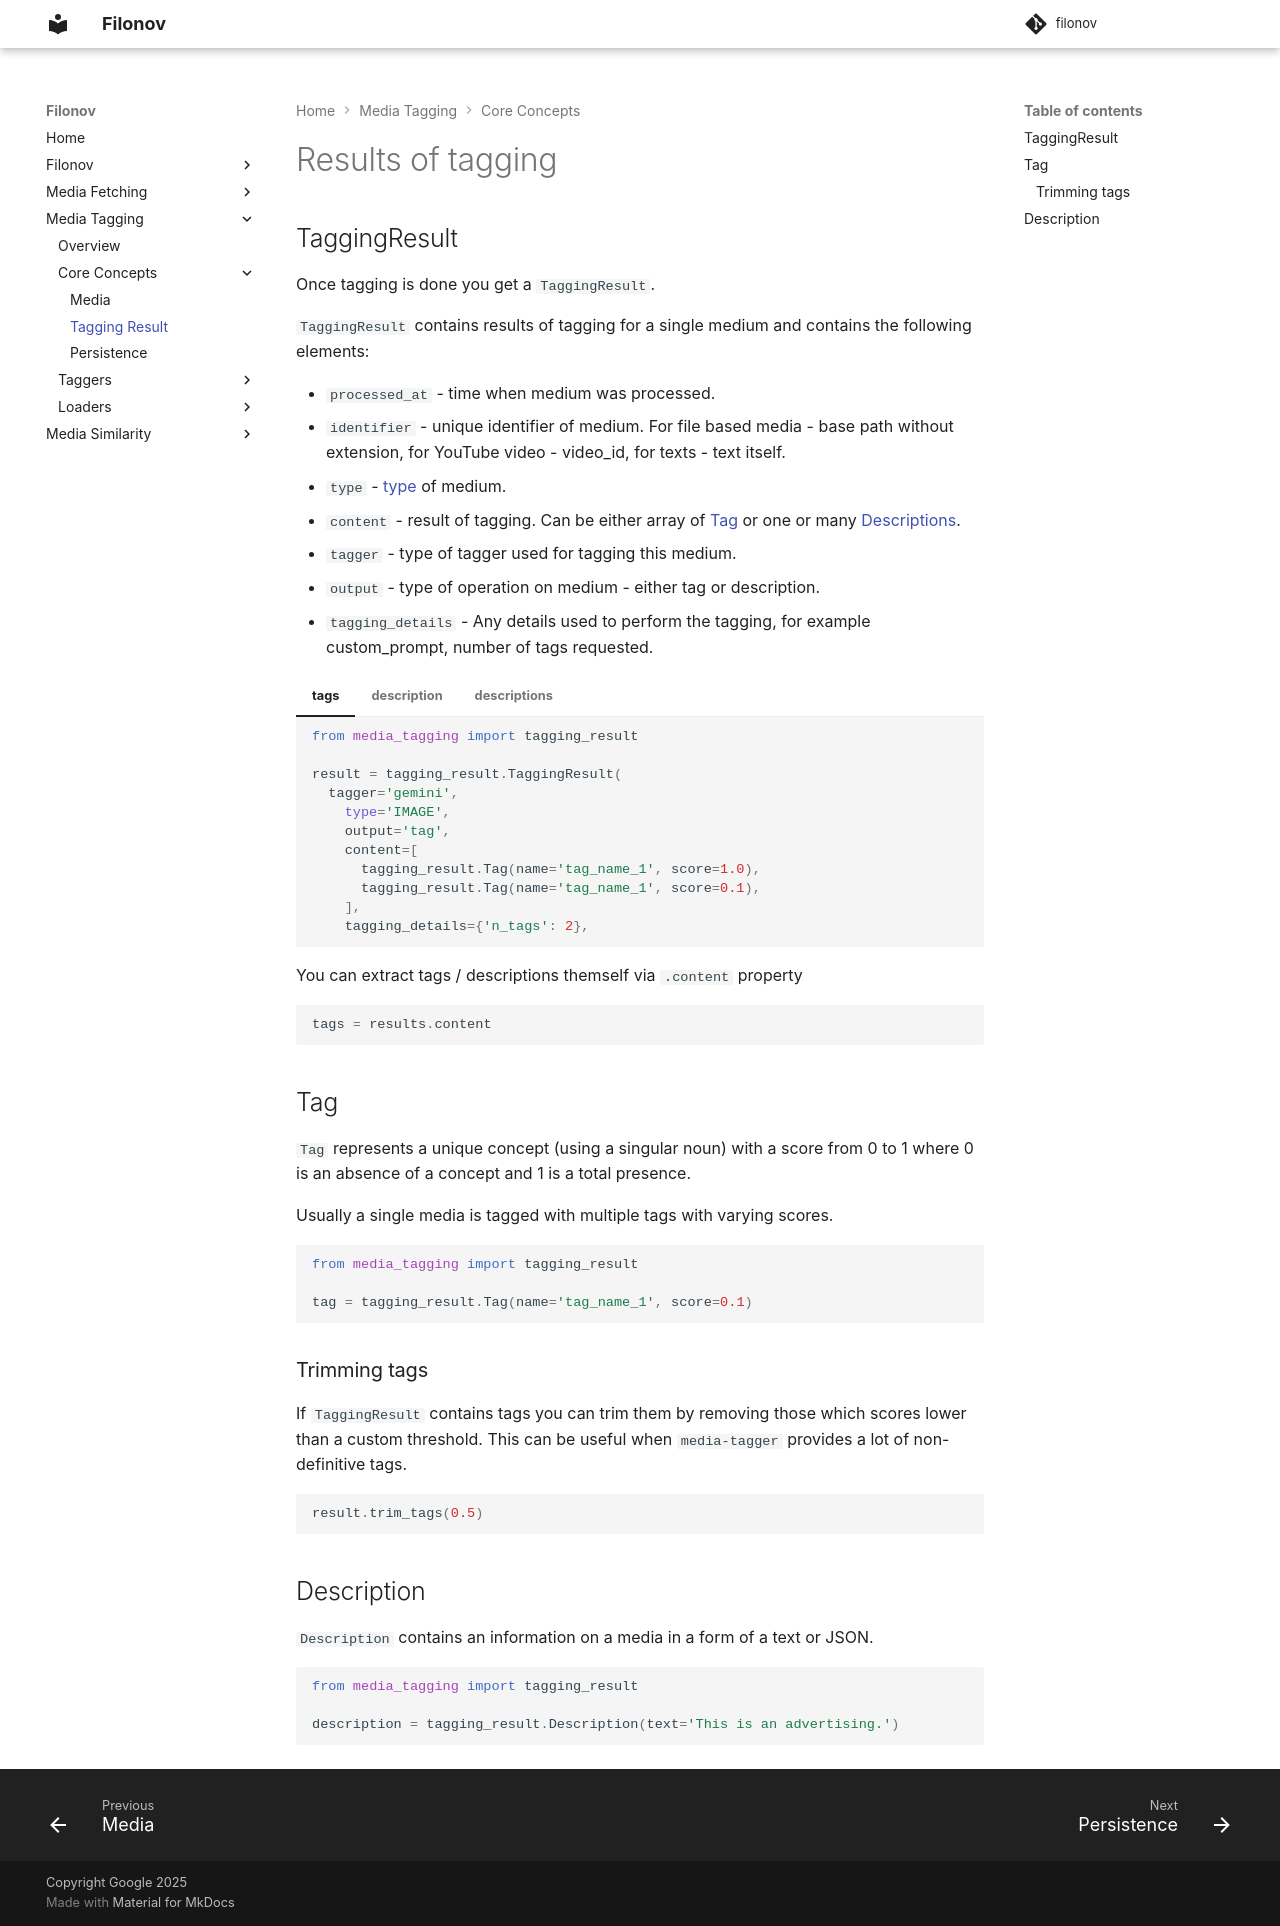

repository: google/filonov · page: tagging/tagging-result/index.html · generator: mkdocs

# Results of tagging

## TaggingResult

Once tagging is done you get a `TaggingResult`.

`TaggingResult` contains results of tagging for a single medium and contains the following elements:

* 	`processed_at` - time when medium was processed.
* 	`identifier` - unique identifier of medium. For file based media - base path without extension, for YouTube video - video_id, for texts - text itself.
* 	`type` - [type](media.md#supported-media-types) of medium.
* 	`content` - result of tagging. Can be either array of [Tag](#tag) or one or many [Descriptions](#description).
* 	`tagger` -  type of tagger used for tagging this medium.
* 	`output` - type of operation on medium  - either tag or description.
* 	`tagging_details` - Any details used to perform the tagging, for example custom_prompt, number of tags requested.



/// tab | tags
```python
from media_tagging import tagging_result

result = tagging_result.TaggingResult(
  tagger='gemini',
	type='IMAGE',
	output='tag',
	content=[
	  tagging_result.Tag(name='tag_name_1', score=1.0),
	  tagging_result.Tag(name='tag_name_1', score=0.1),
	],
	tagging_details={'n_tags': 2},
```

///

/// tab | description
```python
from media_tagging import tagging_result

result = tagging_result.TaggingResult(
  tagger='gemini',
	type='IMAGE',
	output='tag',
	content= tagging_result.Description(text='True'),
	tagging_details={
      'custom_prompt': 'Is this an advertising. Answer only True or False'
    },
```

///

/// tab | descriptions
```python
from media_tagging import tagging_result

result = tagging_result.TaggingResult(
  tagger='gemini',
	type='IMAGE',
	output='tag',
	content=
	  tagging_result.Description(text='00:00:05'),
	  tagging_result.Description(text='00:00:15'),
	],
	tagging_details={
      'custom_prompt': 'Find all the timestamps where a cat appears'
    },
```

///

You can extract tags / descriptions themself via `.content` property

```python
tags = results.content
```

## Tag

`Tag` represents a unique concept (using a singular noun) with a score from 0 to 1 where 0 is an absence of a concept and 1 is a total presence.

Usually a single media is tagged with multiple tags with varying scores.

```python
from media_tagging import tagging_result

tag = tagging_result.Tag(name='tag_name_1', score=0.1)
```

### Trimming tags

If `TaggingResult` contains tags you can trim them by removing those which scores lower than a custom threshold. This can be useful when `media-tagger` provides a lot of non-definitive tags.

```python
result.trim_tags(0.5)
```

## Description

`Description` contains an information on a media in a form of a text or JSON.

```python
from media_tagging import tagging_result

description = tagging_result.Description(text='This is an advertising.')
```
